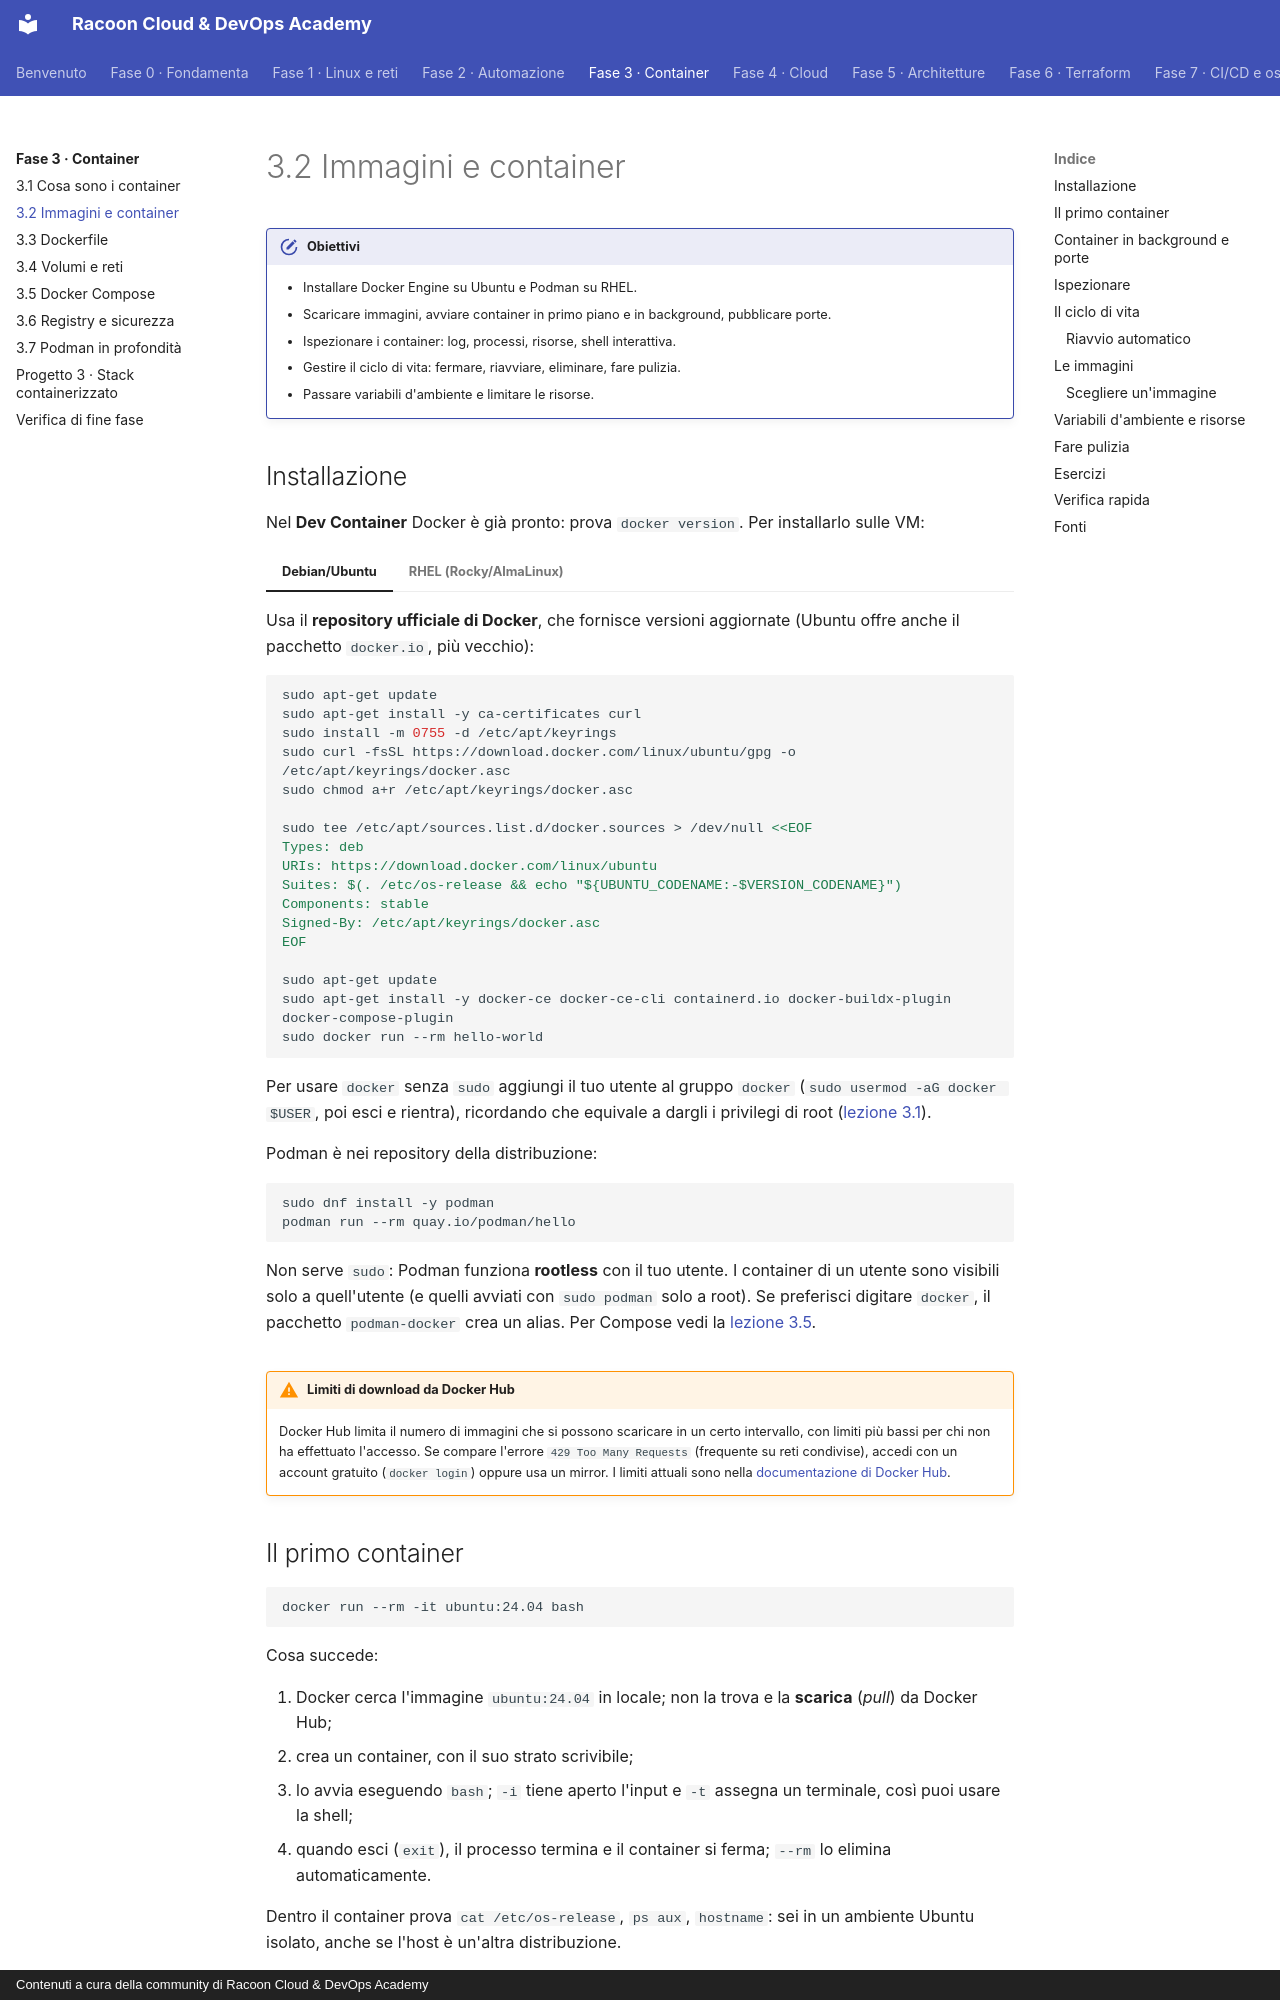

repository: imredracoon/racoon-cloud-devops-academy · page: fase-3/02-immagini-container/index.html · generator: mkdocs · copyright: Contenuti a cura della community di Racoon Cloud & DevOps Academy

# 3.2 Immagini e container

!!! obiettivi "Obiettivi"
    - Installare Docker Engine su Ubuntu e Podman su RHEL.
    - Scaricare immagini, avviare container in primo piano e in background, pubblicare porte.
    - Ispezionare i container: log, processi, risorse, shell interattiva.
    - Gestire il ciclo di vita: fermare, riavviare, eliminare, fare pulizia.
    - Passare variabili d'ambiente e limitare le risorse.

## Installazione

Nel **Dev Container** Docker è già pronto: prova `docker version`. Per installarlo sulle VM:

=== "Debian/Ubuntu"

    Usa il **repository ufficiale di Docker**, che fornisce versioni aggiornate (Ubuntu offre anche il pacchetto
    `docker.io`, più vecchio):

    ```bash
    sudo apt-get update
    sudo apt-get install -y ca-certificates curl
    sudo install -m 0755 -d /etc/apt/keyrings
    sudo curl -fsSL https://download.docker.com/linux/ubuntu/gpg -o /etc/apt/keyrings/docker.asc
    sudo chmod a+r /etc/apt/keyrings/docker.asc

    sudo tee /etc/apt/sources.list.d/docker.sources > /dev/null <<EOF
    Types: deb
    URIs: https://download.docker.com/linux/ubuntu
    Suites: $(. /etc/os-release && echo "${UBUNTU_CODENAME:-$VERSION_CODENAME}")
    Components: stable
    Signed-By: /etc/apt/keyrings/docker.asc
    EOF

    sudo apt-get update
    sudo apt-get install -y docker-ce docker-ce-cli containerd.io docker-buildx-plugin docker-compose-plugin
    sudo docker run --rm hello-world
    ```

    Per usare `docker` senza `sudo` aggiungi il tuo utente al gruppo `docker` (`sudo usermod -aG docker $USER`,
    poi esci e rientra), ricordando che equivale a dargli i privilegi di root ([lezione 3.1](01-concetti.md)).

=== "RHEL (Rocky/AlmaLinux)"

    Podman è nei repository della distribuzione:

    ```bash
    sudo dnf install -y podman
    podman run --rm quay.io/podman/hello
    ```

    Non serve `sudo`: Podman funziona **rootless** con il tuo utente. I container di un utente sono visibili solo a
    quell'utente (e quelli avviati con `sudo podman` solo a root). Se preferisci digitare `docker`, il pacchetto
    `podman-docker` crea un alias. Per Compose vedi la [lezione 3.5](05-compose.md).

!!! warning "Limiti di download da Docker Hub"
    Docker Hub limita il numero di immagini che si possono scaricare in un certo intervallo, con limiti più bassi per
    chi non ha effettuato l'accesso. Se compare l'errore `429 Too Many Requests` (frequente su reti condivise),
    accedi con un account gratuito (`docker login`) oppure usa un mirror. I limiti attuali sono nella
    [documentazione di Docker Hub](https://docs.docker.com/docker-hub/usage/).

## Il primo container

```bash
docker run --rm -it ubuntu:24.04 bash
```

Cosa succede:

1. Docker cerca l'immagine `ubuntu:24.04` in locale; non la trova e la **scarica** (*pull*) da Docker Hub;
2. crea un container, con il suo strato scrivibile;
3. lo avvia eseguendo `bash`; `-i` tiene aperto l'input e `-t` assegna un terminale, così puoi usare la shell;
4. quando esci (`exit`), il processo termina e il container si ferma; `--rm` lo elimina automaticamente.

Dentro il container prova `cat /etc/os-release`, `ps aux`, `hostname`: sei in un ambiente Ubuntu isolato, anche
se l'host è un'altra distribuzione.

!!! info "Il container vive finché vive il suo processo principale"
    Un container non è una VM che resta accesa: esegue **un processo principale** (PID 1) e si ferma quando quel
    processo termina. Per questo `docker run ubuntu` termina subito: `bash` senza terminale non ha nulla da fare.
